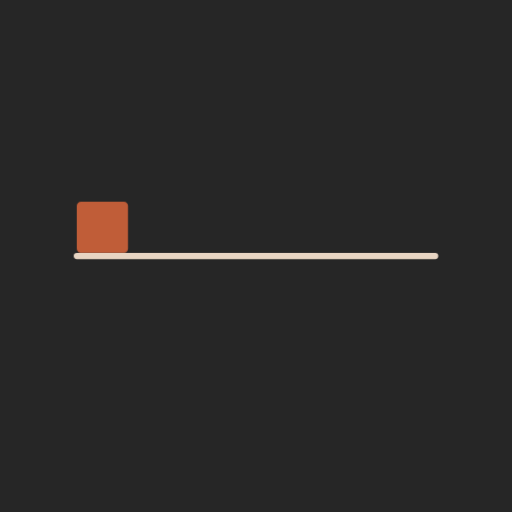
t = 0.00 s
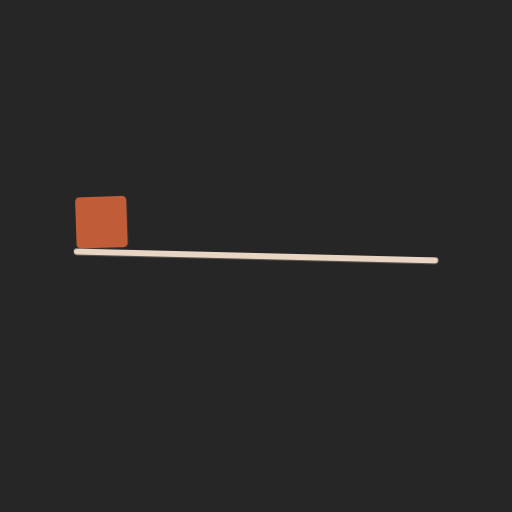
t = 0.43 s
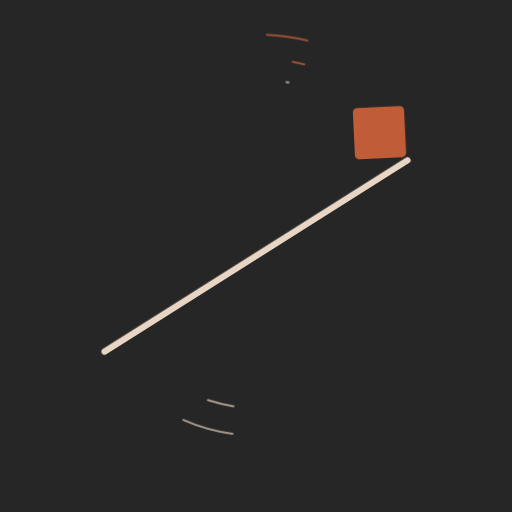
t = 0.86 s
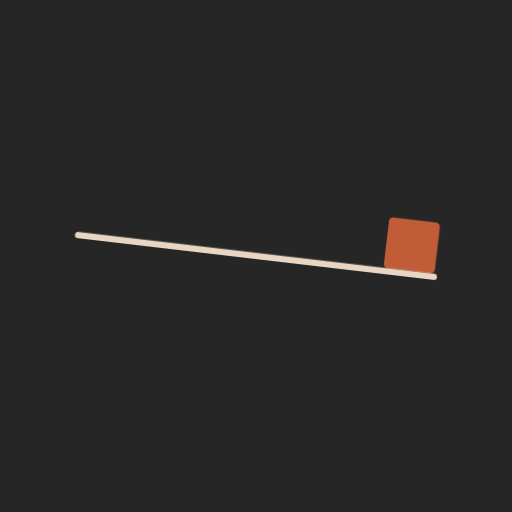
t = 1.28 s
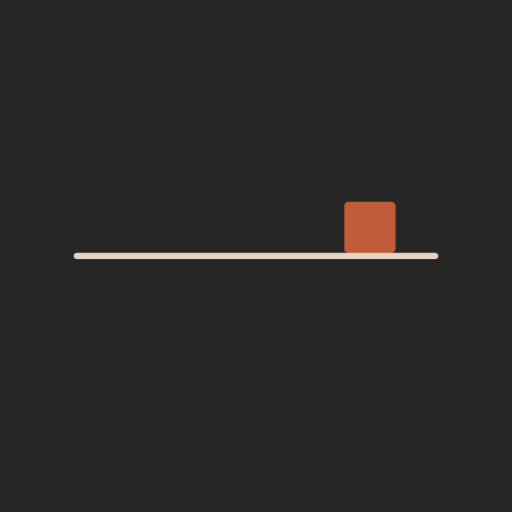
t = 1.75 s
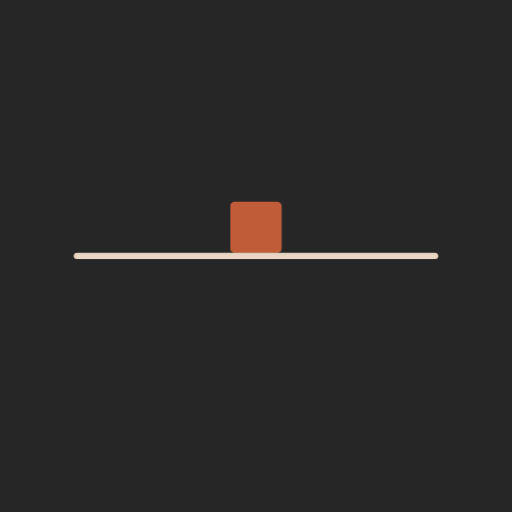
t = 2.00 s

The animated SVG that drew these frames (rendered in a browser with its animation timeline set to each time). Animation: 8 CSS @keyframes rules; one cycle of 2.50 s, repeats indefinitely.

<?xml version="1.0" encoding="utf-8"?>
<!-- Generator: Adobe Illustrator 20.1.0, SVG Export Plug-In . SVG Version: 6.00 Build 0)  -->
<svg version="1.1" id="stickandrect" xmlns="http://www.w3.org/2000/svg" xmlns:xlink="http://www.w3.org/1999/xlink" x="0px"
	 y="0px" viewBox="0 0 500 500" enable-background="new 0 0 500 500" xml:space="preserve">
<rect id="background" fill="#262626" width="500" height="500"/>
<g id="stick-rect">
	<path id="rect" fill="#C05D38" d="M121,247H79c-2.2,0-4-1.8-4-4v-42c0-2.2,1.8-4,4-4h42c2.2,0,4,1.8,4,4v42
		C125,245.2,123.2,247,121,247z"/>
	
		<line id="stick" fill="none" stroke="#E8D5C3" stroke-width="6" stroke-linecap="round" stroke-miterlimit="10" x1="75" y1="250" x2="425" y2="250"/>
</g>
<g id="stick-lines">
	<path fill="none" stroke="#E8D5C3" stroke-width="2" stroke-linecap="round" stroke-miterlimit="10" d="M419.8,292.5
		C400.8,368.6,332,425,250,425c-35.9,0-69.2-10.8-97-29.3"/>
	<path fill="none" stroke="#E8D5C3" stroke-width="2" stroke-linecap="round" stroke-miterlimit="10" d="M398.3,250
		c0,81.9-66.4,148.3-148.3,148.3c-16.4,0-32.2-2.7-47-7.6"/>
	<path fill="none" stroke="#E8D5C3" stroke-width="2" stroke-linecap="round" stroke-miterlimit="10" d="M86.9,211.2
		c19-76.1,87.8-132.5,169.8-132.5c8.5,0,16.8,0.6,25,1.8"/>
</g>
<g id="rect-lines">
	<path fill="none" stroke="#C05D38" stroke-width="2" stroke-linecap="round" stroke-miterlimit="10" d="M67.7,186.6
		C93.9,111.1,165.6,57,250,57c9.2,0,18.2,0.8,27.1,1.9c9.1,1.1,20.1,3.9,20.1,3.9"/>
	<path fill="none" stroke="#C05D38" stroke-width="2" stroke-linecap="round" stroke-miterlimit="10" d="M46.7,175.8
		C77,92.9,156.6,33.7,250,33.7c23.5,0,46.2,3.8,67.4,10.7"/>
</g>


<style>
	#rect {
		-webkit-animation: rect 2.5s ease-in-out both infinite;
		        animation: rect 2.5s ease-in-out both infinite;
	}

	#stick-rect {
		-webkit-transform-origin: 250px 250px;
		    -ms-transform-origin: 250px 250px;
		        transform-origin: 250px 250px;
		-webkit-animation: stick-rect 2.5s cubic-bezier(0.68, -0.3, 0.265, 1.3) both infinite;
		        animation: stick-rect 2.5s cubic-bezier(0.68, -0.3, 0.265, 1.3) both infinite;
	}

	#stick-lines path {
		stroke-dasharray: 50, 500;
		stroke-dashoffset: 100;
		-webkit-animation: draw-stick-lines 2.5s linear both infinite;
		        animation: draw-stick-lines 2.5s linear both infinite;
	}

	#rect-lines path {
		stroke-dasharray: 40, 500;
		stroke-dashoffset: 100;
		-webkit-animation: draw-rect-lines 2.5s linear both infinite;
		        animation: draw-rect-lines 2.5s linear both infinite;
	}

	@-webkit-keyframes draw-stick-lines {
		0% {
			stroke-dashoffset: 100;
			opacity: .2;
		}
		23% {
			stroke-dashoffset: 100;
			opacity: .2;
		}
		42% {
			stroke-dashoffset: -500;
			opacity: 1;
		}
		100% {
			stroke-dashoffset: -500;	
		}
	}

	@keyframes draw-stick-lines {
		0% {
			stroke-dashoffset: 100;
			opacity: .2;
		}
		23% {
			stroke-dashoffset: 100;
			opacity: .2;
		}
		42% {
			stroke-dashoffset: -500;
			opacity: 1;
		}
		100% {
			stroke-dashoffset: -500;	
		}
	}

	@-webkit-keyframes draw-rect-lines {
		0% {
			stroke-dashoffset: 100;
			opacity: .2;
		}
		23% {
			stroke-dashoffset: 100;
			opacity: .2;
		}
		38% {
			stroke-dashoffset: -400;
			opacity: 1;
		}
		100% {
			stroke-dashoffset: -400;	
		}
	}

	@keyframes draw-rect-lines {
		0% {
			stroke-dashoffset: 100;
			opacity: .2;
		}
		23% {
			stroke-dashoffset: 100;
			opacity: .2;
		}
		38% {
			stroke-dashoffset: -400;
			opacity: 1;
		}
		100% {
			stroke-dashoffset: -400;	
		}
	}


	@-webkit-keyframes stick-rect {
		0% {
			-webkit-transform: rotate(0deg);
			        transform: rotate(0deg);
		}
		60% {
			-webkit-transform: rotate(180deg);
			        transform: rotate(180deg);
		}
		100% {
			-webkit-transform: rotate(180deg);
			        transform: rotate(180deg);	
		}
	}


	@keyframes stick-rect {
		0% {
			-webkit-transform: rotate(0deg);
			        transform: rotate(0deg);
		}
		60% {
			-webkit-transform: rotate(180deg);
			        transform: rotate(180deg);
		}
		100% {
			-webkit-transform: rotate(180deg);
			        transform: rotate(180deg);	
		}
	}

	@-webkit-keyframes rect {
		0% {
			-webkit-transform: rotate(0deg);
			        transform: rotate(0deg);
			-webkit-transform-origin: 79px 250px;
			        transform-origin: 79px 250px;
		}
		15% {
			-webkit-transform: rotate(0deg);
			        transform: rotate(0deg);	
			-webkit-transform-origin: 79px 250px;	
			        transform-origin: 79px 250px;
		}
		40% {
			-webkit-transform: rotate(-270deg);
			        transform: rotate(-270deg);
			-webkit-transform-origin: 72px 250px;
			        transform-origin: 72px 250px;
		}
		60% {
			-webkit-transform: rotate(-270deg);
			        transform: rotate(-270deg);
			-webkit-transform-origin: 72px 250px;
			        transform-origin: 72px 250px;
		}
		100% {
			-webkit-transform: rotate(-270deg) translateY(-300px);
			        transform: rotate(-270deg) translateY(-300px);
			-webkit-transform-origin: 72px 250px;
			        transform-origin: 72px 250px;	
		}
	}

	@keyframes rect {
		0% {
			-webkit-transform: rotate(0deg);
			        transform: rotate(0deg);
			-webkit-transform-origin: 79px 250px;
			        transform-origin: 79px 250px;
		}
		15% {
			-webkit-transform: rotate(0deg);
			        transform: rotate(0deg);	
			-webkit-transform-origin: 79px 250px;	
			        transform-origin: 79px 250px;
		}
		40% {
			-webkit-transform: rotate(-270deg);
			        transform: rotate(-270deg);
			-webkit-transform-origin: 72px 250px;
			        transform-origin: 72px 250px;
		}
		60% {
			-webkit-transform: rotate(-270deg);
			        transform: rotate(-270deg);
			-webkit-transform-origin: 72px 250px;
			        transform-origin: 72px 250px;
		}
		100% {
			-webkit-transform: rotate(-270deg) translateY(-300px);
			        transform: rotate(-270deg) translateY(-300px);
			-webkit-transform-origin: 72px 250px;
			        transform-origin: 72px 250px;	
		}
	}
</style>
</svg>
